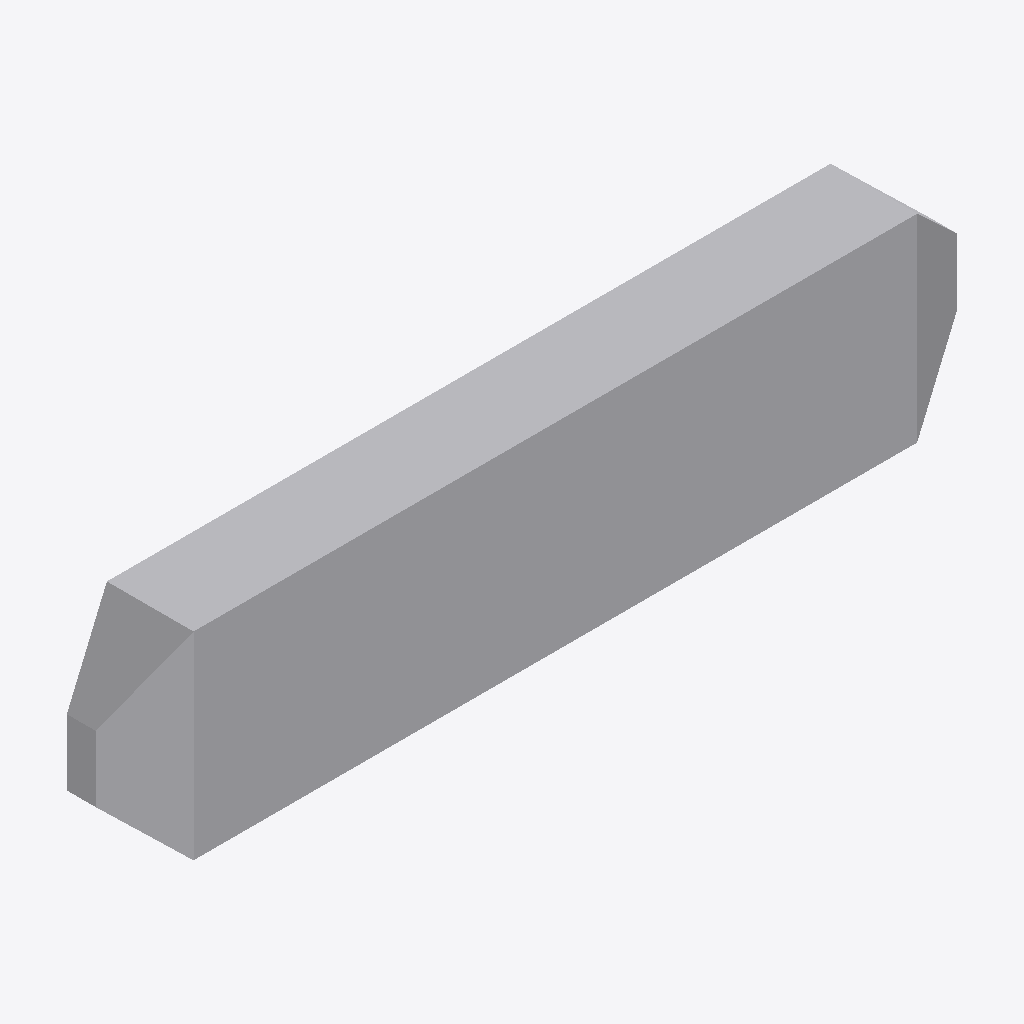
Isometric view of an IFC building model (IFC-SPF (STEP), schema IFC4, length unit metre), seen from the south-west, elements coloured by IFC class (only those large enough to see are counted): 2 other elements (light grey).
Extent 8.0 m × 0.8 m × 1.8 m (x, y, z). Elements (3): 2 IfcDistributionPort, 1 IfcFilter.

HEADER;
FILE_DESCRIPTION(('ViewDefinition [ReferenceView_V1.2]'),'2;1');
FILE_NAME('test_create_air_filtration_containment_housing.ifc','2025-07-21T09:51:06-04:00',('Leeable Partee'),('Architects Without Ballpens'),'IfcOpenShell 0.8.2','IfcOpenShell - IfcOpenShell - 0.8.2','none');
FILE_SCHEMA(('IFC4'));
ENDSEC;
DATA;
#9=IFCPROJECT('0UrcQKHHT2V9Lgu0n9FRTB',#8,'My Project',$,$,$,$,(#14),#28);
#30=IFCSITE('3Hx$oZnrT4YRfwfuyP5RMh',#29,$,$,$,#37,$,$,$,$,$,$,$,$);
#39=IFCBUILDING('34VvTmCfzAUBJm_5q5yuH4',#38,$,$,$,#46,$,$,$,$,$,$);
#79=IFCFILTER('0NSxDJmrP3jPdCCyZjYRxj',#78,'HEPA3',$,$,#125,#120,$,.AIRPARTICLEFILTER.);
#131=IFCDISTRIBUTIONPORT('3P9Doxj219AgmoTbOMOKTH',#130,$,$,$,#143,#163,.SINK.,.DUCT.,.VENTILATION.);
ENDSEC;
